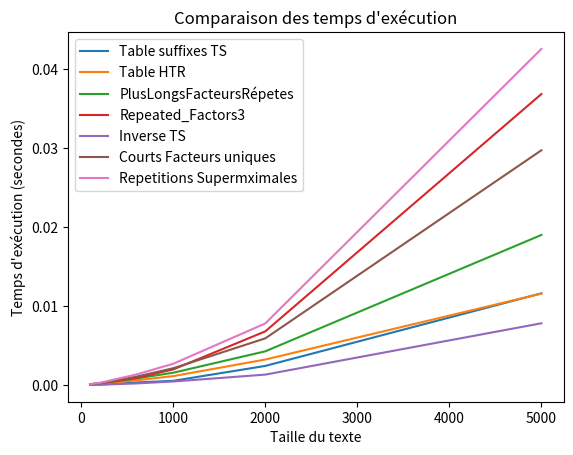

Here is the Python script that generated this plot:
import time
import random
import string
import matplotlib.pyplot as plt
#QUESTION 1 : TABLE DE SUFFIXES
def TABSUFF(chaine):
    indexes=[]
    suffixes = []
    for i in range(len(chaine)):
       suffixes.append(chaine[i:])
       indexes.append(i)
    suffixes = sorted(suffixes)
    indexes.sort(key=lambda x: chaine[x:])
    return indexes,suffixes

#QUESTION 2 : RECHERCHE DU MOTIF 
def search_pattern(text,pattern):    
    _,Tabsuffix = TABSUFF(text)  
    indexes = []
    for suffix in enumerate(Tabsuffix):
        if pattern == suffix[:len(pattern)]:
            index = len(text) - len(suffix)
            indexes.append(index)
    return indexes

#QUESTION 3 : HTR TABLE

def prefix_commun(word1,word2):
    l1 = len(word1)
    l2 = len(word2)
    i = 0
    long = ""
    while i<min(l1,l2) and word1[i]==word2[i] :
        long += word1[i]
        i+=1
    return long  

def HTR(text):
    _,suffixes = TABSUFF(text)
    htr_table = [] 
    htr_len = []
    for i in range(1,len(suffixes)):
        suffix1 = suffixes[i]
        suffix2 = suffixes[i-1]
        htr_table.append(prefix_commun(suffix1,suffix2)) #htr table contains strings of prefixes
        htr_len.append(len(prefix_commun(suffix1, suffix2))) # htr len is the real one and contain length of prefixes
    #htr_len.append(0)
    return htr_table,htr_len

#QUESTION 4 TS ET HTR

#LONGEST REPEATED FACTORS 
def longest_repeated_factors(text):
    _,htr = HTR(text)
    max_htr = max(htr)
    suffixes,_ = TABSUFF(text)
    factors = []
    #get the suffixes indexes of the max htr from the htr table
    for i in range(len(htr)) :
        if htr[i] == max_htr :
            factor = text[suffixes[i]: suffixes[i] + max_htr]
            if factor not in factors:
                factors.append(factor)
    return factors
#FACTORS REPEATED AT LEAST 3 TIMES
def repeated_factors3(text):
    _,htr = HTR(text)
    suffixes,_ = TABSUFF(text)
    factors = []
    repeated_factors= []
    #get the suffixes indexes from the htr table
    for i in range(len(htr)) :
        if htr[i] >= 2:
            factors.append(text[suffixes[i]:suffixes[i] + htr[i]])
    #save the factors that are repeated at least three times 
    for factor in factors :
        count = text.count(factor)
        if count >=3 and factor not in repeated_factors :
            repeated_factors.append(factor)      
    return repeated_factors
#QUESTION 5 INVERSE SUFFIX TABLE   
def Inverse_TS(text):
    suffixes,_ = TABSUFF(text)
    inverse = [0] * len(suffixes)
    for i in range(len(suffixes)):
        index = suffixes[i]
        inverse[index] = i
    return inverse

#QUESTION 6 SHORTEST UNIQUE FACTOR
def Shortest_unique_factors(text):
    _,htr = HTR(text)
    suffixes,_ = TABSUFF(text)
    factors = []
    for i in range(1,len(htr)):
        factor = text[suffixes[i]:suffixes[i] + htr[i]]
        if htr[i]> 0 and text.count(factor) == 1 : 
            if not factors :
               factors.append(factor)
            else :
                if factor not in factors :
                    factors.append(factor)
    if factors :
      min_length = len(min(factors, key=len))
      shortest = [factor for factor in factors if len(factor) == min_length]
      return shortest
    else :
        return []
#QUESTION 7 SUPERMAXIMAL FACTOR
def find_supermaximal_repetitions(text):
    _, lcp = HTR(text)  # Fonction pour construire les tables LCP et suffixes
    suffixes,_=TABSUFF(text)
    n = len(text)
    repetitions = []
    for i in range(1, n):
        if i < len(lcp):  # Vérifier si l'indice est valide
            lcp_length = lcp[i]  # Longueur du préfixe commun avec le suffixe précédent
            suffix_i = suffixes[i]  # Indice du suffixe courant
            factor = text[suffix_i:suffix_i + lcp_length]  # Facteur correspondant au préfixe commun
            repetition_count = text.count(factor)
            if repetition_count > 1:
                is_supermaximal = True
                for j in range(1, len(factor) + 1):
                    if text.count(factor[:j]) > repetition_count:
                        is_supermaximal = False
                        break
                if is_supermaximal:
                    repetitions.append(factor)
    return repetitions

#QUESTION 8 LONGEST COMMUN FACTOR BETWEEN TWO WORDS
def Longest_common_factor(T1, T2):
    # Concatenate the texts with a unique separator
    concat_text = T1 + '#' + T2

    # Construct the suffix table for the concatenated text
    suffixes, _ = TABSUFF(concat_text)

    # Calculate the LCP table for the concatenated text
    _,lcp = HTR(concat_text)

    max_lcp = 0  # Maximum LCP value
    common_suffix_index = -1  # Index of the common suffix in the concatenated text

    # Find the maximum LCP value between suffixes from different texts
    for i in range(1, len(lcp)):
        if (suffixes[i] < len(T1) and suffixes[i - 1] > len(T1)) or (suffixes[i] > len(T1) and suffixes[i - 1] < len(T1)):
            if lcp[i] > max_lcp:
                max_lcp = lcp[i]
                common_suffix_index = i

    if common_suffix_index == -1:
        return None  # No common factor found

    # Extract the longest common factor from the concatenated text
    longest_common_factor = concat_text[suffixes[common_suffix_index]: suffixes[common_suffix_index] + max_lcp]

    return longest_common_factor

#********************* TEST *************************
      #0123456789
mot = "AABBCZCAABBC"
mot1 = "AABBCZZZZ"
motif = "ABBC"
word ="saralynalynasara"
pattern = "sara"

print("The suffix table of the word {} is : \n {}".format(word,TABSUFF(word)))
print("The pattern {} is in the positions : {}".format(pattern,search_pattern(word,pattern)))
# print("longest prefix :",prefix_commun(mot,mot1))

print("Table htr of {} is :\n {} ".format(word,HTR(word)))

print("Longest factors of {} are: {}".format(word,longest_repeated_factors(word)))

print("The factors that are repeated at least 3 times in the word {} are: {}".format(word,repeated_factors3(word)))

print("The inverse of suffix table of the word {} is : \n {}".format(word,Inverse_TS(word)))
#print(mot[0:5])
print("The shortest unique factors of the word {} are : {}".format(word,Shortest_unique_factors(word)))
print('les indices sont :',search_pattern(mot,motif))
print("The super maximales of the word {} are : {}".format(word,find_supermaximal_repetitions(word)))
print("The longest commun factor words {}  and {} are : {}".format(word,pattern,Longest_common_factor(word,pattern)))

#Test de temps d execution
#Fonction qui genere un text d une taille donnée

def generate_text(size):
    return ''.join(random.choices(string.ascii_lowercase, k=size))

#Fonction qui calcule le temps d'éxecution
def measure_execution_time(func, text):
    start_time = time.time()
    result = func(text)
    end_time = time.time()
    execution_time = end_time - start_time
    return execution_time

text_sizes = [100, 200, 600, 1000, 2000, 5000]  # Tailles de texte variables à tester
execution_times_func1 = []
execution_times_func2 = []
execution_times_func3 = []
execution_times_func4 = []
execution_times_func5 = []
execution_times_func6 = []
execution_times_func7 = []

for size in text_sizes:
    # Générer le texte de taille 'size'
    text = generate_text(size)  # Remplacez cette fonction par celle qui génère vos textes

    # Mesurer le temps d'exécution pour chaque fonction
    time_func1 = measure_execution_time(TABSUFF, text)
    time_func2 = measure_execution_time(HTR, text)
    time_func3 = measure_execution_time(longest_repeated_factors, text)
    time_func4 = measure_execution_time(repeated_factors3, text)
    time_func5 = measure_execution_time(Inverse_TS, text)
    time_func6 = measure_execution_time(Shortest_unique_factors, text)
    time_func7 = measure_execution_time(find_supermaximal_repetitions, text)
    #time_func8= measure_execution_time(Longest_common_factor, text)
    # ...
    execution_times_func1.append(time_func1)
    execution_times_func2.append(time_func2)
    execution_times_func3.append(time_func3)
    execution_times_func4.append(time_func4)
    execution_times_func5.append(time_func5)
    execution_times_func6.append(time_func6)
    execution_times_func7.append(time_func7)


    # Afficher les temps d'exécution
    print(f"Taille du texte : {size}")
    print(f"Temps d'exécution de fonction1 : {time_func1} secondes")
    print(f"Temps d'exécution de fonction2 : {time_func2} secondes")
    print(f"Temps d'exécution de fonction3 : {time_func3} secondes")
    print(f"Temps d'exécution de fonction4 : {time_func4} secondes")
    print(f"Temps d'exécution de fonction5 : {time_func5} secondes")
    print(f"Temps d'exécution de fonction6 : {time_func6} secondes")
    print(f"Temps d'exécution de fonction7 : {time_func7} secondes")


#Le plot de comparaison

plt.plot(text_sizes, execution_times_func1, label='Table suffixes TS')
plt.plot(text_sizes, execution_times_func2, label='Table HTR')
plt.plot(text_sizes, execution_times_func3, label='PlusLongsFacteursRépetes')
plt.plot(text_sizes, execution_times_func4, label='Repeated_Factors3')
plt.plot(text_sizes, execution_times_func5, label='Inverse TS')
plt.plot(text_sizes, execution_times_func6, label='Courts Facteurs uniques')
plt.plot(text_sizes, execution_times_func7, label='Repetitions Supermximales')

plt.xlabel('Taille du texte')
plt.ylabel('Temps d\'exécution (secondes)')
plt.title('Comparaison des temps d\'exécution')
plt.legend()

plt.show()
